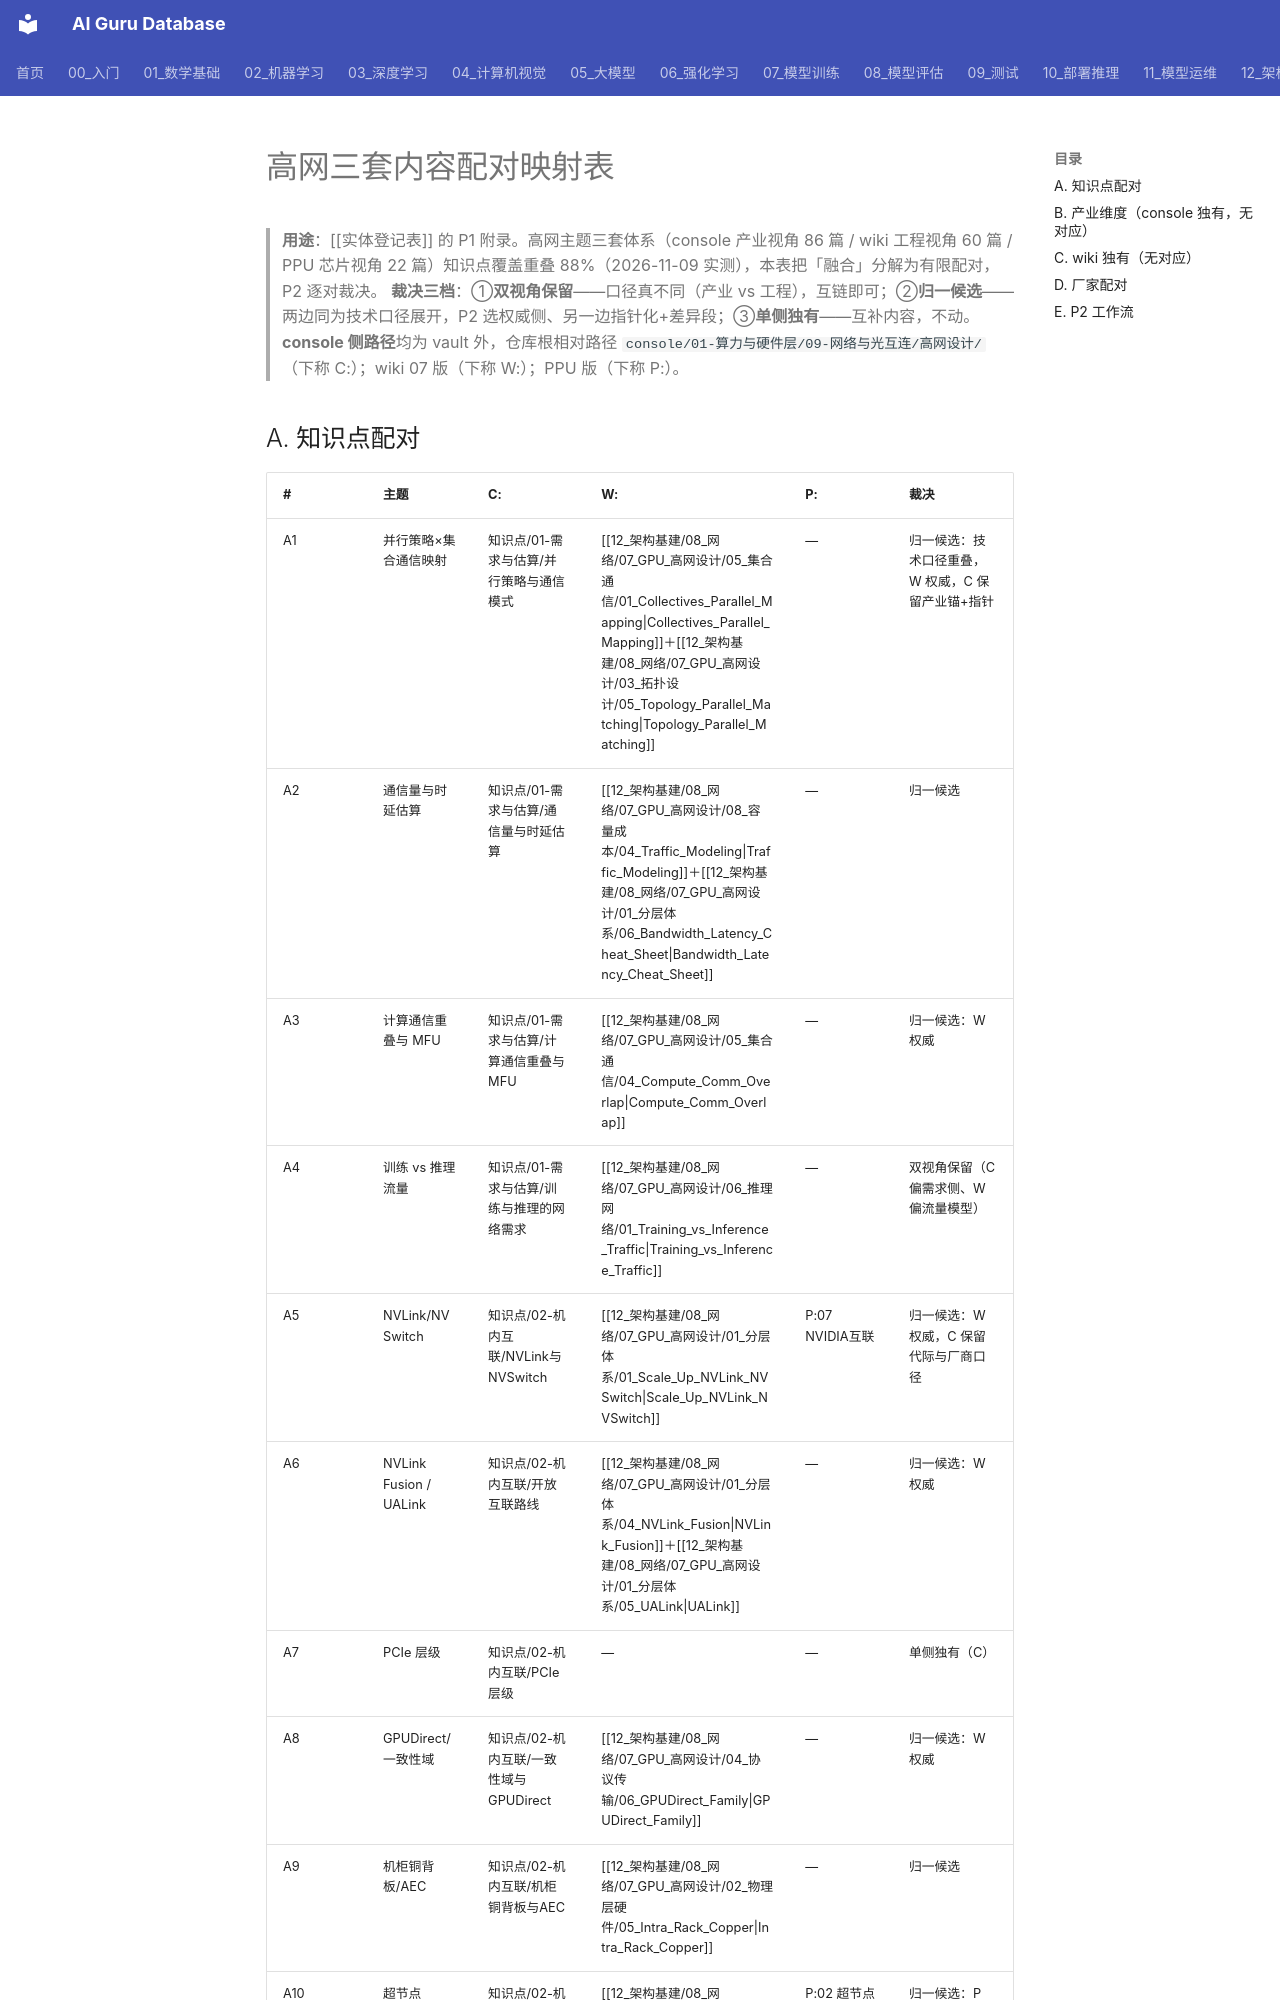

repository: ai-guru-global/ai-guru-database · page: 治理/高网内容映射表/index.html · generator: mkdocs

---
title: "高网三套内容配对映射表（P1 工作文档）"
category: 治理
tags: ["governance", "mapping", "gpu-network", "dedup"]
summary: "console 高网深潜库（86 篇）× wiki 07_GPU_高网设计（60 篇）× PPU与高网（22 篇）的知识点级配对与 P2 裁决建议。"
created: 2026-11-10
updated: 2026-11-10
tier: core
aliases: ["高网内容映射表"]
name_zh: "高网内容映射表"
---

# 高网三套内容配对映射表

> **用途**：[[实体登记表]] 的 P1 附录。高网主题三套体系（console 产业视角 86 篇 / wiki 工程视角 60 篇 / PPU 芯片视角 22 篇）知识点覆盖重叠 88%（2026-11-09 实测），本表把「融合」分解为有限配对，P2 逐对裁决。
> **裁决三档**：①**双视角保留**——口径真不同（产业 vs 工程），互链即可；②**归一候选**——两边同为技术口径展开，P2 选权威侧、另一边指针化+差异段；③**单侧独有**——互补内容，不动。
> **console 侧路径**均为 vault 外，仓库根相对路径 `console/01-算力与硬件层/09-网络与光互连/高网设计/`（下称 C:）；wiki 07 版（下称 W:）；PPU 版（下称 P:）。
